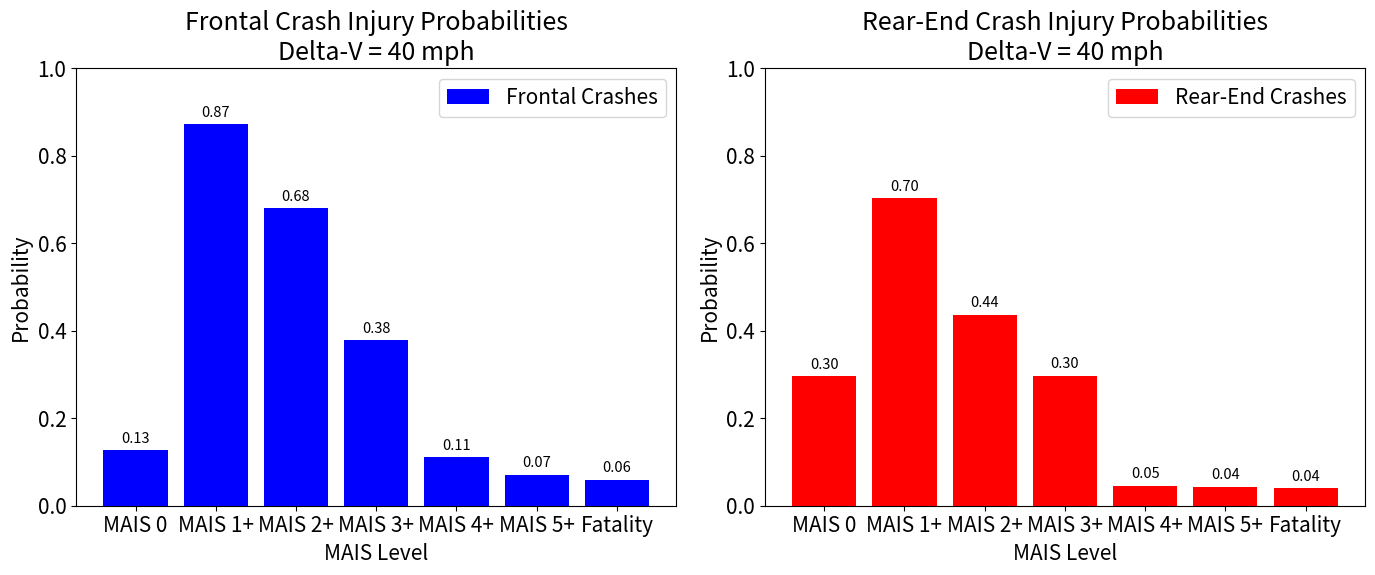
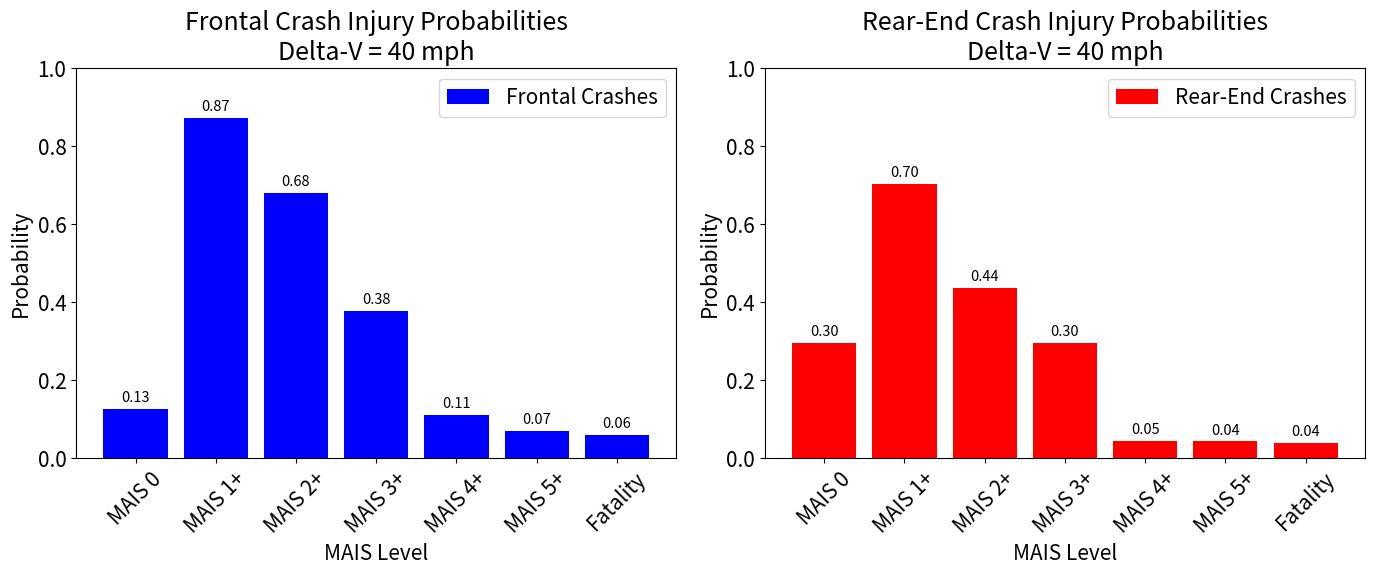

Here is the Python script that generated these plots, in order:
# import numpy as np
# import matplotlib.pyplot as plt

# # Define the logistic function to calculate probability for each MAIS level
# def calculate_probability(coeff, delta_v):
#     return np.exp(coeff[0] + coeff[1] * delta_v) / (1 + np.exp(coeff[0] + coeff[1] * delta_v))

# # Coefficients for each MAIS level for frontal and rear-end crashes
# coefficients_frontal = {
#     'MAIS 1+': (-1.4930, 0.0854),
#     'MAIS 2+': (-4.9429, 0.1425),
#     'MAIS 3+': (-6.9774, 0.1620),
#     'MAIS 4+': (-8.4254, 0.1586),
#     'MAIS 5+': (-8.8355, 0.1566),
#     'Fatality': (-9.0422, 0.1571)
# }

# coefficients_rear = {
#     'MAIS 1+': (-1.8199, 0.0671),
#     'MAIS 2+': (-6.1818, 0.1482),
#     'MAIS 3+': (-8.0329, 0.1793),
#     'MAIS 4+': (-11.8787, 0.2210),
#     'MAIS 5+': (-12.1944, 0.2276),
#     'Fatality': (-12.1982, 0.2255)
# }

# # Function to calculate probabilities for frontal and rear-end crashes
# def calculate_probabilities(delta_v):
#     probabilities_frontal = {level: calculate_probability(coeff, delta_v) for level, coeff in coefficients_frontal.items()}
#     probabilities_rear = {level: calculate_probability(coeff, delta_v) for level, coeff in coefficients_rear.items()}

#     probabilities_frontal['MAIS 0'] = 1 - probabilities_frontal['MAIS 1+']
#     probabilities_rear['MAIS 0'] = 1 - probabilities_rear['MAIS 1+']

#     return probabilities_frontal, probabilities_rear

# # Example: Calculate the probabilities for Delta V = 40 mph for frontal and rear-end crashes
# delta_v = 40
# probabilities_frontal, probabilities_rear = calculate_probabilities(delta_v)

# # Adjust the order to put 'MAIS 0' as the first item
# categories = ['MAIS 0'] + list(coefficients_frontal.keys())
# frontal_values = [probabilities_frontal['MAIS 0']] + [probabilities_frontal[level] for level in coefficients_frontal.keys()]
# rear_values = [probabilities_rear['MAIS 0']] + [probabilities_rear[level] for level in coefficients_rear.keys()]

# # Create separate plots for frontal and rear-end crashes with subplots
# fig, (ax1, ax2) = plt.subplots(1, 2, figsize=(14, 6))

# # Frontal crash probabilities bar chart
# ax1.bar(categories, frontal_values, color='blue', label='Frontal Crashes')
# ax1.set_xlabel('MAIS Level')
# ax1.set_ylabel('Probability')
# ax1.set_title(f'Frontal Crash Injury Probabilities\nDelta-V = {delta_v} mph')
# ax1.set_ylim(0, 1)  # Set y-axis limits to probabilities range
# for i, val in enumerate(frontal_values):
#     ax1.text(i, val + 0.01, f'{val:.2f}', ha='center', va='bottom', fontsize=8)

# # Rear-end crash probabilities bar chart
# ax2.bar(categories, rear_values, color='red', label='Rear-End Crashes')
# ax2.set_xlabel('MAIS Level')
# ax2.set_ylabel('Probability')
# ax2.set_title(f'Rear-End Crash Injury Probabilities\nDelta-V = {delta_v} mph')
# ax2.set_title(f'Rear-End Crash Injury Probabilities\nDelta-V = {delta_v} mph')
# ax2.set_ylim(0, 1)  # Set y-axis limits to probabilities range
# for i, val in enumerate(rear_values):
#     ax2.text(i, val + 0.01, f'{val:.2f}', ha='center', va='bottom', fontsize=8)

# # Show legend and plot
# ax1.legend()
# ax2.legend()
# plt.tight_layout()  # Adjust layout for better fit
# plt.show()

# # Calculate S0 to S3 for both frontal and rear-end crashes
# def calculate_simplified_probabilities(probabilities):
#     s0 = probabilities['MAIS 0']
#     s1 = probabilities['MAIS 1+'] - probabilities['MAIS 2+']
#     s2 = probabilities['MAIS 2+'] - probabilities['MAIS 4+']
#     s3 = probabilities['MAIS 4+']
#     return [s0, s1, s2, s3]

# simplified_frontal = calculate_simplified_probabilities(probabilities_frontal)
# simplified_rear = calculate_simplified_probabilities(probabilities_rear)

# # Simplified categories for plotting
# simplified_categories = ['S0', 'S1', 
#                          'S2', 'S3']

# # Plotting the simplified scales
# fig, (ax1, ax2) = plt.subplots(1, 2, figsize=(14, 6))

# # Frontal crash probabilities bar chart
# ax1.bar(simplified_categories, simplified_frontal, color='blue', label='Frontal Crashes')
# ax1.set_xlabel('Injury Severity')
# ax1.set_ylabel('Probability')
# ax1.set_title(f'ISO21434 mapped Frontal Crash Injury Probabilities\nDelta-V = {delta_v} mph')
# ax1.set_ylim(0, 1)
# for i, val in enumerate(simplified_frontal):
#     ax1.text(i, val + 0.01, f'{val:.2f}', ha='center', va='bottom', fontsize=8)

# # Rear-end crash probabilities bar chart
# ax2.bar(simplified_categories, simplified_rear, color='red', label='Rear-End Crashes')
# ax2.set_xlabel('Injury Severity')
# ax2.set_ylabel('Probability')
# ax2.set_title(f'ISO21434 mapped Rear-End Crash Injury Probabilities\nDelta-V = {delta_v} mph')
# ax2.set_ylim(0, 1)
# for i, val in enumerate(simplified_rear):
#     ax2.text(i, val + 0.01, f'{val:.2f}', ha='center', va='bottom', fontsize=8)

# # Show legend and plot
# ax1.legend()
# ax2.legend()
# plt.tight_layout()
# plt.show()

import numpy as np
import matplotlib.pyplot as plt

# Increase base font size by 50%
plt.rcParams.update({'font.size': plt.rcParams['font.size'] * 1.5})

# Define the logistic function to calculate probability for each MAIS level
def calculate_probability(coeff, delta_v):
    return np.exp(coeff[0] + coeff[1] * delta_v) / (1 + np.exp(coeff[0] + coeff[1] * delta_v))

# Coefficients for each MAIS level for frontal and rear-end crashes
coefficients_frontal = {
    'MAIS 1+': (-1.4930, 0.0854),
    'MAIS 2+': (-4.9429, 0.1425),
    'MAIS 3+': (-6.9774, 0.1620),
    'MAIS 4+': (-8.4254, 0.1586),
    'MAIS 5+': (-8.8355, 0.1566),
    'Fatality': (-9.0422, 0.1571)
}

coefficients_rear = {
    'MAIS 1+': (-1.8199, 0.0671),
    'MAIS 2+': (-6.1818, 0.1482),
    'MAIS 3+': (-8.0329, 0.1793),
    'MAIS 4+': (-11.8787, 0.2210),
    'MAIS 5+': (-12.1944, 0.2276),
    'Fatality': (-12.1982, 0.2255)
}

# Function to calculate probabilities for frontal and rear-end crashes
def calculate_probabilities(delta_v):
    probabilities_frontal = {level: calculate_probability(coeff, delta_v) for level, coeff in coefficients_frontal.items()}
    probabilities_rear = {level: calculate_probability(coeff, delta_v) for level, coeff in coefficients_rear.items()}

    probabilities_frontal['MAIS 0'] = 1 - probabilities_frontal['MAIS 1+']
    probabilities_rear['MAIS 0'] = 1 - probabilities_rear['MAIS 1+']

    return probabilities_frontal, probabilities_rear

# Example: Calculate the probabilities for Delta V = 40 mph
delta_v = 40
probabilities_frontal, probabilities_rear = calculate_probabilities(delta_v)

# Adjust the order to put 'MAIS 0' first
categories = ['MAIS 0'] + list(coefficients_frontal.keys())
frontal_values = [probabilities_frontal['MAIS 0']] + [probabilities_frontal[level] for level in coefficients_frontal.keys()]
rear_values = [probabilities_rear['MAIS 0']] + [probabilities_rear[level] for level in coefficients_rear.keys()]

# -------- Figure 1: MAIS distribution --------
fig, (ax1, ax2) = plt.subplots(1, 2, figsize=(14, 6))

ax1.bar(categories, frontal_values, color='blue', label='Frontal Crashes')
ax1.set_xlabel('MAIS Level')
ax1.set_ylabel('Probability')
ax1.set_title(f'Frontal Crash Injury Probabilities\nDelta-V = {delta_v} mph')
ax1.set_ylim(0, 1)
for i, val in enumerate(frontal_values):
    ax1.text(i, val + 0.01, f'{val:.2f}', ha='center', va='bottom', fontsize=plt.rcParams['font.size']*0.7)

ax2.bar(categories, rear_values, color='red', label='Rear-End Crashes')
ax2.set_xlabel('MAIS Level')
ax2.set_ylabel('Probability')
ax2.set_title(f'Rear-End Crash Injury Probabilities\nDelta-V = {delta_v} mph')
ax2.set_ylim(0, 1)
for i, val in enumerate(rear_values):
    ax2.text(i, val + 0.01, f'{val:.2f}', ha='center', va='bottom', fontsize=plt.rcParams['font.size']*0.7)

ax1.legend()
ax2.legend()
plt.tight_layout()
plt.savefig("mais_probabilities.pdf")   # Save to PDF
plt.close()

# -------- Figure 2: Simplified S0-S3 --------
def calculate_simplified_probabilities(probabilities):
    s0 = probabilities['MAIS 0']
    s1 = probabilities['MAIS 1+'] - probabilities['MAIS 2+']
    s2 = probabilities['MAIS 2+'] - probabilities['MAIS 4+']
    s3 = probabilities['MAIS 4+']
    return [s0, s1, s2, s3]

simplified_frontal = calculate_simplified_probabilities(probabilities_frontal)
simplified_rear = calculate_simplified_probabilities(probabilities_rear)

simplified_categories = ['S0', 'S1', 'S2', 'S3']

fig, (ax1, ax2) = plt.subplots(1, 2, figsize=(14, 6))

# Frontal crash probabilities bar chart
ax1.bar(categories, frontal_values, color='blue', label='Frontal Crashes')
ax1.set_xlabel('MAIS Level')
ax1.set_ylabel('Probability')
ax1.set_title(f'Frontal Crash Injury Probabilities\nDelta-V = {delta_v} mph')
ax1.set_ylim(0, 1)
ax1.tick_params(axis='x', rotation=45)
for i, val in enumerate(frontal_values):
    ax1.text(i, val + 0.01, f'{val:.2f}', ha='center', va='bottom', fontsize=plt.rcParams['font.size']*0.7)

# Rear-end crash probabilities bar chart
ax2.bar(categories, rear_values, color='red', label='Rear-End Crashes')
ax2.set_xlabel('MAIS Level')
ax2.set_ylabel('Probability')
ax2.set_title(f'Rear-End Crash Injury Probabilities\nDelta-V = {delta_v} mph')
ax2.set_ylim(0, 1)
ax2.tick_params(axis='x', rotation=45)
for i, val in enumerate(rear_values):
    ax2.text(i, val + 0.01, f'{val:.2f}', ha='center', va='bottom', fontsize=plt.rcParams['font.size']*0.7)


ax1.legend()
ax2.legend()
plt.tight_layout()
plt.savefig("simplified_probabilities.pdf")   # Save to PDF
plt.close()
